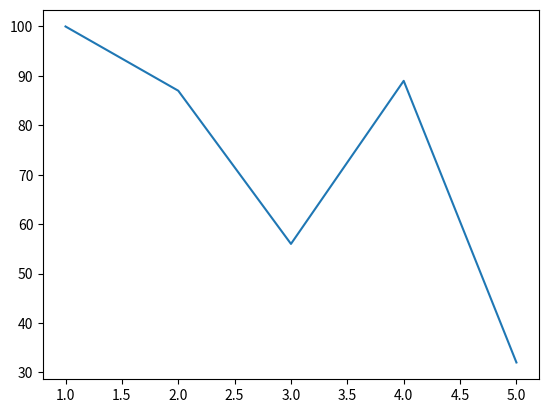

Write Python code to recreate this figure.
# matplotlib_investigation.py

import matplotlib.pyplot as plt


plt.plot([1, 2, 3, 4, 5],[100, 87, 56, 89, 32])
plt.show()